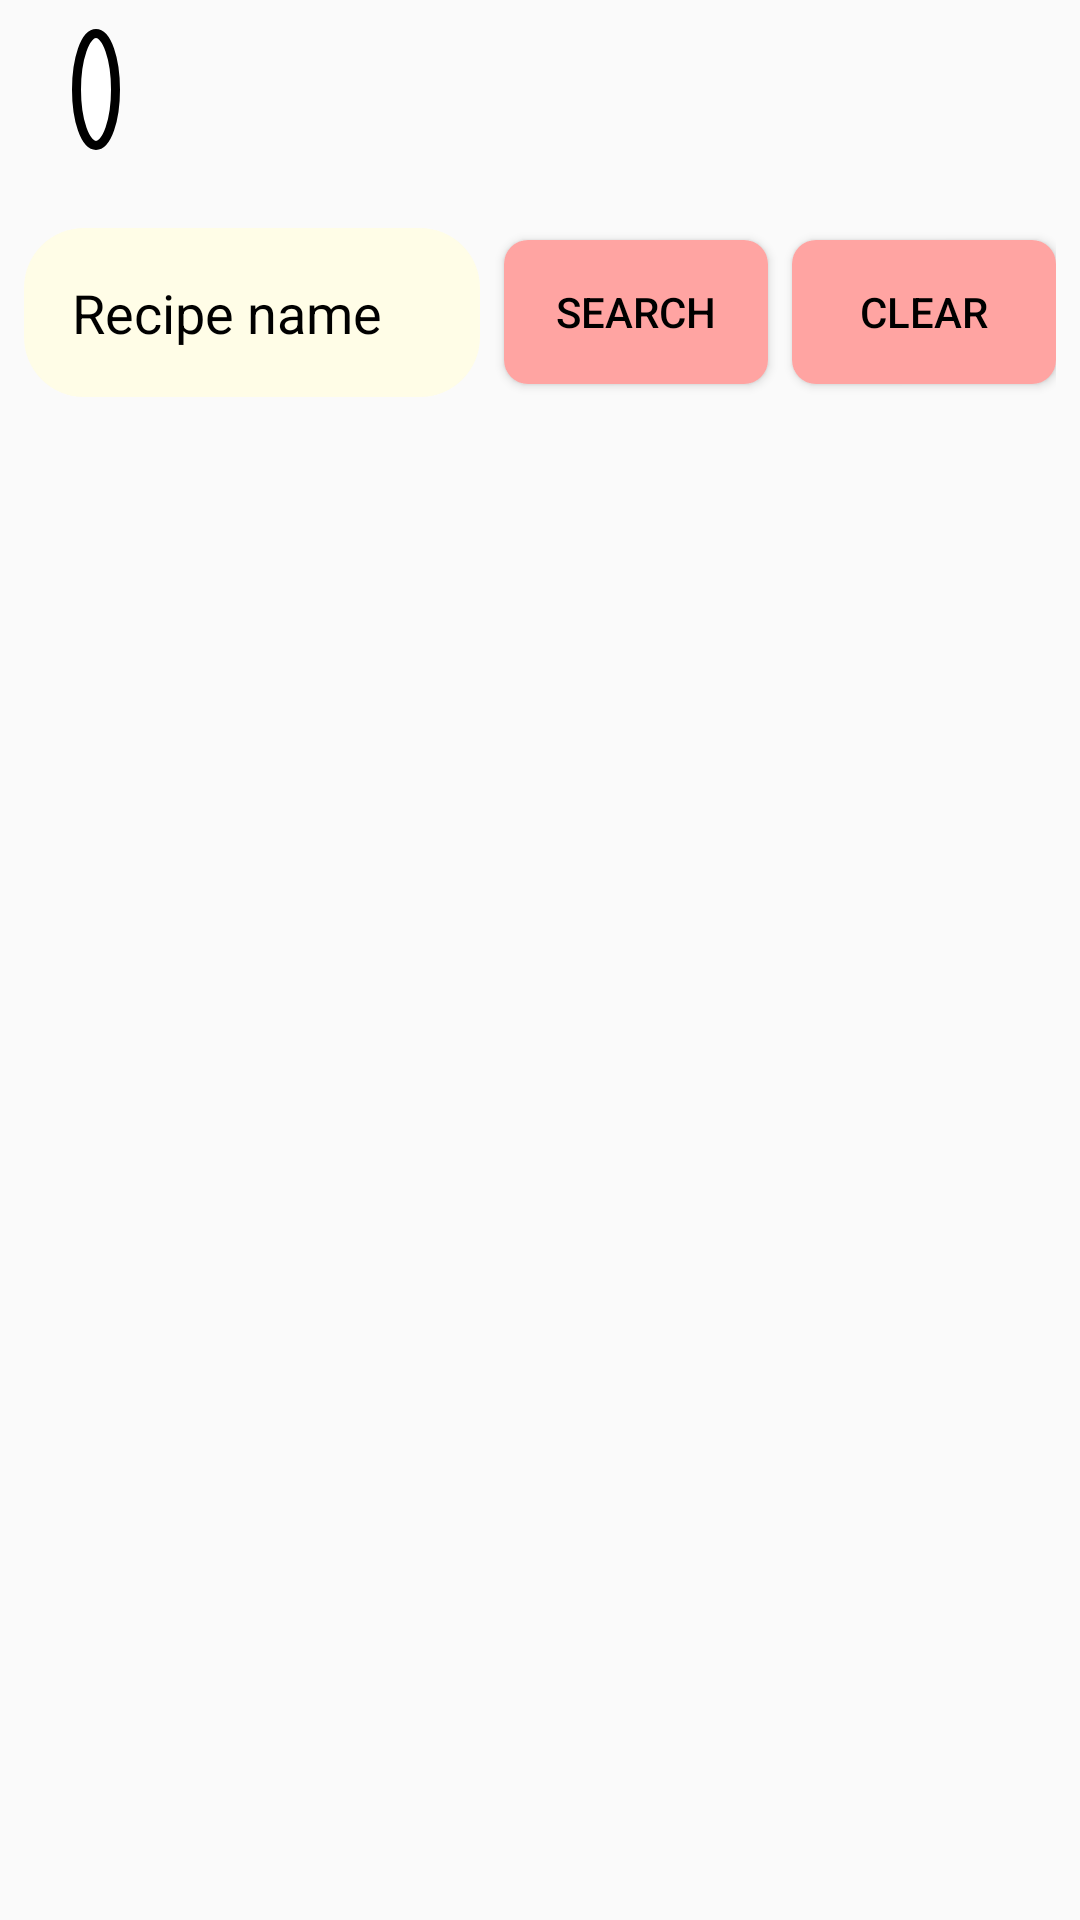

Produce the Android XML layout that renders to this screen, including the resource entries it uses.
<!-- AndroidManifest.xml: application theme Theme.FinalProject -->
<!-- res/layout/main_feed_activity.xml -->
<?xml version="1.0" encoding="utf-8"?>
<RelativeLayout
    xmlns:android="http://schemas.android.com/apk/res/android"
    xmlns:app="http://schemas.android.com/apk/res-auto"
    xmlns:tools="http://schemas.android.com/tools"
    android:layout_width="match_parent"
    android:layout_height="match_parent"
    android:background="@drawable/background_app">

    
    <com.google.android.material.appbar.AppBarLayout
        android:layout_width="match_parent"
        android:layout_height="wrap_content"
        android:id="@+id/appBarLayout"
        android:background="@android:color/transparent"
        android:elevation="0dp"
    >

        <androidx.appcompat.widget.Toolbar
            android:id="@+id/toolbar"
            android:layout_width="match_parent"
            android:layout_height="60dp"
            app:popupTheme="@style/ThemeOverlay.AppCompat.Light"
            app:layout_scrollFlags="scroll|enterAlways">

            
            <LinearLayout
                android:layout_width="wrap_content"
                android:layout_height="match_parent"
                android:gravity="center_vertical">

                <TextView
                    android:id="@+id/textAcronyms"
                    android:layout_width="wrap_content"
                    android:layout_height="wrap_content"
                    android:layout_marginStart="8dp"
                    android:layout_marginEnd="8dp"
                    android:background="@drawable/circle_outline"
                    android:padding="8dp"
                    android:text=""
                    android:textColor="@android:color/black"
                    android:textSize="18sp"
                    android:textStyle="bold" />
            </LinearLayout>

            
            <ImageView
                android:id="@+id/menuIcon"
                android:layout_width="50dp"
                android:layout_height="50dp"
                android:src="@drawable/menu"
                android:padding="8dp"
                android:layout_gravity="end" />
        </androidx.appcompat.widget.Toolbar>
    </com.google.android.material.appbar.AppBarLayout>

    
    <LinearLayout
        android:id="@+id/search_linear_layout"
        android:layout_width="match_parent"
        android:layout_height="wrap_content"
        android:layout_below="@id/appBarLayout"
        android:layout_marginTop="8dp"
        android:gravity="center_vertical"
        android:orientation="horizontal"
        android:padding="8dp"
        tools:ignore="NotSibling">

        <EditText
            android:id="@+id/searchField"
            android:layout_width="wrap_content"
            android:layout_height="wrap_content"
            android:layout_weight="1"
            android:hint="Recipe name"
            android:padding="16dp"
            android:textColor="@color/black"
            android:textColorHint="@android:color/black"
            android:background="@drawable/edit_text_background"/>

        <androidx.appcompat.widget.AppCompatButton
            android:id="@+id/searchButton"
            android:layout_width="wrap_content"
            android:layout_height="wrap_content"
            android:layout_marginStart="8dp"
            android:layout_marginEnd="8dp"
            android:text="Search"
            android:textColor="@color/black"
            android:background="@drawable/red_button_bg"
            />

        <androidx.appcompat.widget.AppCompatButton
            android:id="@+id/clearButton"
            android:layout_width="wrap_content"
            android:layout_height="wrap_content"
            android:text="Clear"
            android:layout_toRightOf="@id/searchButton"
            android:textColor="@color/black"
            android:background="@drawable/red_button_bg"/>
    </LinearLayout>



    
    <HorizontalScrollView
        android:id="@+id/horizontalScrollView"
        android:layout_width="match_parent"
        android:layout_height="wrap_content"
        android:layout_below="@id/search_linear_layout"
        android:layout_marginTop="8dp">

        <LinearLayout
            android:id="@+id/tagsLayout"
            android:layout_width="wrap_content"
            android:layout_height="wrap_content"
            android:orientation="horizontal"
            android:padding="8dp">

            

        </LinearLayout>
    </HorizontalScrollView>

    
    <androidx.recyclerview.widget.RecyclerView
        android:id="@+id/recyclerViewRecipes"
        android:layout_width="match_parent"
        android:layout_height="wrap_content"
        android:layout_below="@id/horizontalScrollView"
        android:layout_marginTop="8dp"
        app:layout_behavior="@string/appbar_scrolling_view_behavior" />

</RelativeLayout>
<!-- resources referenced by this layout -->
<resources>
  <color name="black">#FF000000</color>
  <!-- drawable circle_outline (drawable) -->
  <shape xmlns:android="http://schemas.android.com/apk/res/android"
      android:shape="oval">
      <solid android:color="@android:color/white" />
      <stroke
          android:width="3dp"
          android:color="@android:color/black" />
  </shape>
  <!-- drawable edit_text_background (drawable) -->
  <shape xmlns:android="http://schemas.android.com/apk/res/android"
      android:shape="rectangle">
      <corners android:radius="20dp" />
      <solid android:color="@color/bez" />
  </shape>
  <!-- drawable red_button_bg (drawable) -->
  <shape xmlns:android="http://schemas.android.com/apk/res/android"
      android:shape="rectangle">
      <solid android:color="@color/lightRed"/>
      <corners android:radius="8dp"/>
  </shape>
  <style name="Theme.FinalProject" parent="Base.Theme.FinalProject" />
  <color name="bez">#FFFDE7</color>
  <color name="lightRed">#FFA4A2</color>
  <style name="Base.Theme.FinalProject" parent="Theme.AppCompat.Light.DarkActionBar">
          
          
          <item name="android:statusBarColor">@android:color/black</item>
      </style>
</resources>
